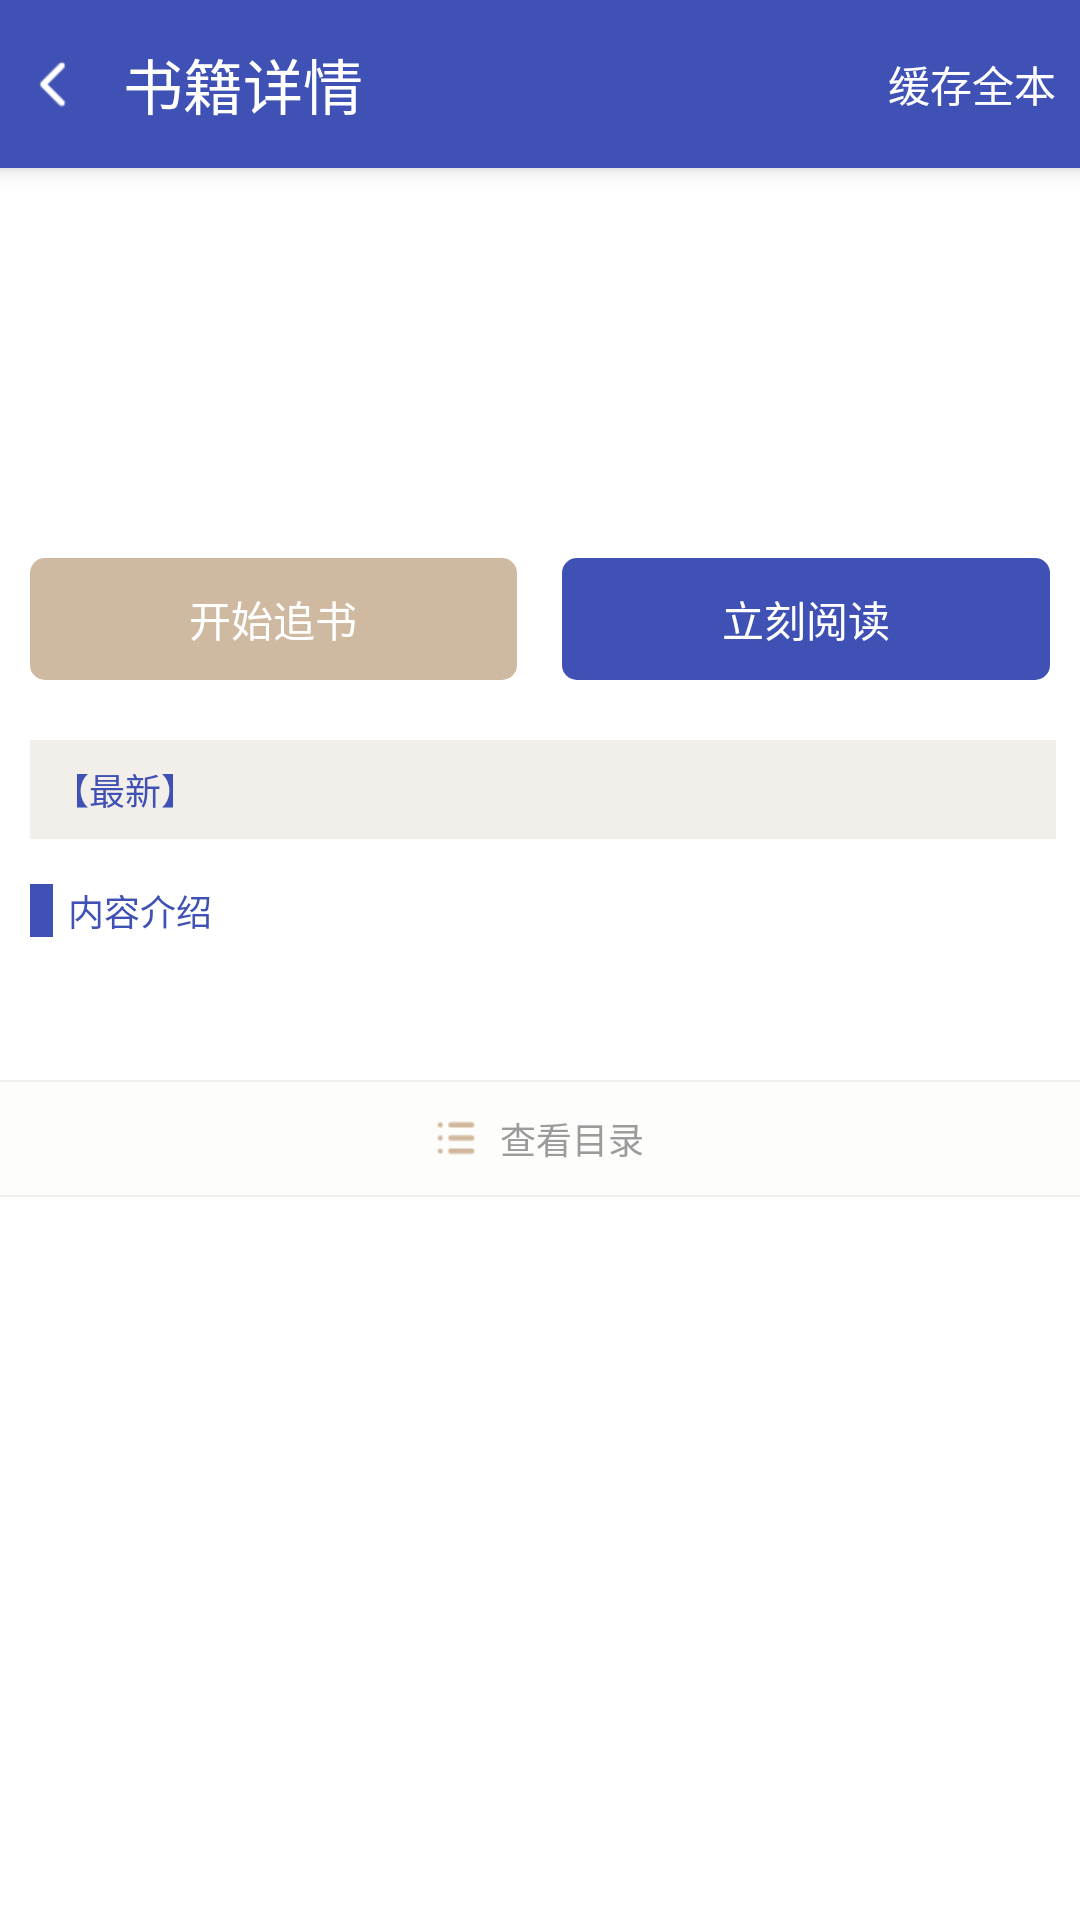

Android layout source for this screen:
<!-- AndroidManifest.xml: application theme AppTheme -->
<!-- res/layout/activity_book_detail.xml -->
<?xml version="1.0" encoding="utf-8"?>
<ScrollView xmlns:android="http://schemas.android.com/apk/res/android"
    android:layout_width="match_parent"
    android:layout_height="match_parent"
    android:background="#FFFFFF">

    <RelativeLayout
        android:layout_width="match_parent"
        android:layout_height="wrap_content">

        <LinearLayout
            android:id="@+id/ll_toolbar"
            android:layout_width="match_parent"
            android:layout_height="?attr/actionBarSize"
            android:layout_marginBottom="10dp"
            android:background="?attr/colorPrimary"
            android:elevation="5dp"
            android:gravity="center_vertical"
            android:orientation="horizontal">

            <ImageView
                android:id="@+id/iv_back"
                android:layout_width="wrap_content"
                android:layout_height="match_parent"
                android:paddingLeft="10dp"
                android:paddingRight="10dp"
                android:src="@mipmap/icon_back" />

            <TextView
                android:layout_width="0dp"
                android:layout_height="wrap_content"
                android:layout_marginLeft="5dp"
                android:layout_marginRight="5dp"
                android:layout_weight="1"
                android:text="书籍详情"
                android:textColor="#FFFFFF"
                android:textSize="20sp" />

            <TextView
                android:id="@+id/tv_cache"
                android:layout_width="wrap_content"
                android:layout_height="match_parent"
                android:gravity="center"
                android:paddingLeft="8dp"
                android:paddingRight="8dp"
                android:text="缓存全本"
                android:textColor="@drawable/selector_textcolor_search" />

        </LinearLayout>

        <ImageView
            android:id="@+id/iv_cover"
            android:layout_width="80dp"
            android:layout_height="100dp"
            android:layout_below="@+id/ll_toolbar"
            android:layout_marginLeft="10dp"
            android:layout_marginRight="10dp"
            android:scaleType="centerCrop" />

        <LinearLayout
            android:layout_width="wrap_content"
            android:layout_height="100dp"
            android:layout_below="@+id/ll_toolbar"
            android:layout_toRightOf="@+id/iv_cover"
            android:gravity="center_vertical"
            android:orientation="vertical">

            <TextView
                android:id="@+id/tv_title"
                android:layout_width="wrap_content"
                android:layout_height="wrap_content"
                android:layout_marginBottom="10dp"
                android:textColor="#000000"
                android:textSize="16sp" />

            <TextView
                android:id="@+id/tv_cat_serial"
                android:layout_width="wrap_content"
                android:layout_height="wrap_content"
                android:layout_marginBottom="5dp"
                android:textColor="#9C9C9B" />

            <TextView
                android:id="@+id/tv_author"
                android:layout_width="wrap_content"
                android:layout_height="wrap_content"
                android:layout_marginBottom="5dp"
                android:textColor="#9C9C9B" />

            <TextView
                android:id="@+id/tv_update"
                android:layout_width="wrap_content"
                android:layout_height="wrap_content"
                android:textColor="#9C9C9B" />

        </LinearLayout>

        <LinearLayout
            android:id="@+id/ll_caozuo"
            android:layout_width="match_parent"
            android:layout_height="wrap_content"
            android:layout_below="@+id/iv_cover"
            android:layout_marginBottom="20dp"
            android:layout_marginLeft="10dp"
            android:layout_marginRight="10dp"
            android:layout_marginTop="20dp"
            android:orientation="horizontal">

            <TextView
                android:id="@+id/tv_add"
                android:layout_width="0dp"
                android:layout_height="wrap_content"
                android:layout_marginRight="15dp"
                android:layout_weight="1"
                android:background="@drawable/background_textview_cache"
                android:gravity="center"
                android:padding="10dp"
                android:text="开始追书"
                android:textColor="#FFFFFF" />

            <TextView
                android:id="@+id/tv_now_read"
                android:layout_width="0dp"
                android:layout_height="wrap_content"
                android:layout_weight="1"
                android:background="@drawable/background_textview_nowread"
                android:gravity="center"
                android:padding="10dp"
                android:text="立刻阅读"
                android:textColor="#FFFFFF" />

        </LinearLayout>

        <LinearLayout
            android:id="@+id/ll_last"
            android:layout_width="match_parent"
            android:layout_height="wrap_content"
            android:layout_below="@+id/ll_caozuo"
            android:layout_marginLeft="10dp"
            android:layout_marginRight="8dp"
            android:background="#F2EEEA">

            <TextView
                android:layout_width="wrap_content"
                android:layout_height="wrap_content"
                android:layout_marginRight="7.5dp"
                android:padding="7.5dp"
                android:text="【最新】"
                android:textColor="@color/colorPrimary"
                android:textSize="12sp" />

            <TextView
                android:id="@+id/tv_lastChapterName"
                android:layout_width="match_parent"
                android:layout_height="match_parent"
                android:gravity="center_vertical"
                android:textColor="@drawable/selector_textcolor_lastname"
                android:textSize="12sp" />

        </LinearLayout>

        <LinearLayout
            android:id="@+id/ll_content"
            android:layout_width="match_parent"
            android:layout_height="wrap_content"
            android:layout_below="@+id/ll_last"
            android:layout_marginLeft="10dp"
            android:layout_marginTop="15dp">

            <View
                android:layout_width="7.5dp"
                android:layout_height="match_parent"
                android:layout_marginRight="5dp"
                android:background="@color/colorPrimary" />

            <TextView
                android:layout_width="wrap_content"
                android:layout_height="wrap_content"
                android:text="内容介绍"
                android:textColor="@color/colorPrimary"
                android:textSize="12sp" />

        </LinearLayout>

        <TextView
            android:id="@+id/tv_content"
            android:layout_width="match_parent"
            android:layout_height="wrap_content"
            android:layout_below="@+id/ll_content"
            android:layout_margin="15dp"
            android:lineSpacingMultiplier="1.2"
            android:textColor="#999999"
            android:textSize="13sp" />

        <View
            android:id="@+id/View1"
            android:layout_width="match_parent"
            android:layout_height="0.5dp"
            android:layout_below="@+id/tv_content"
            android:background="#F2EEEA" />

        <LinearLayout
            android:id="@+id/ll_look_dir"
            android:layout_width="match_parent"
            android:layout_height="wrap_content"
            android:layout_below="@+id/View1"
            android:background="@drawable/background_linearlayout_lookdir"
            android:gravity="center">

            <TextView
                android:layout_width="wrap_content"
                android:layout_height="wrap_content"
                android:drawableLeft="@mipmap/icon_mulu"
                android:drawablePadding="7.5dp"
                android:padding="10dp"
                android:text="查看目录"
                android:textColor="#9B9B9B"
                android:textSize="12sp" />

        </LinearLayout>

        <View
            android:layout_width="match_parent"
            android:layout_height="0.5dp"
            android:layout_below="@+id/ll_look_dir"
            android:background="#F2EEEA" />

    </RelativeLayout>
</ScrollView>
<!-- resources referenced by this layout -->
<resources>
  <color name="colorPrimary">#3F51B5</color>
  <!-- drawable background_linearlayout_lookdir (drawable) -->
  <?xml version="1.0" encoding="utf-8"?>
  <shape xmlns:android="http://schemas.android.com/apk/res/android"
      android:shape="rectangle">
  
      <solid android:color="@drawable/selector_background_lookdir" />
  
  </shape>
  <!-- drawable background_textview_cache (drawable) -->
  <?xml version="1.0" encoding="utf-8"?>
  <shape xmlns:android="http://schemas.android.com/apk/res/android"
      android:shape="rectangle">
  
      <corners android:radius="5dp" />
      <solid android:color="@drawable/selector_background_cache" />
  
  </shape>
  <!-- drawable background_textview_nowread (drawable) -->
  <?xml version="1.0" encoding="utf-8"?>
  <shape xmlns:android="http://schemas.android.com/apk/res/android"
      android:shape="rectangle">
  
      <corners android:radius="5dp" />
      <solid android:color="@drawable/selector_background_nowread" />
  
  </shape>
  <!-- drawable selector_textcolor_lastname (drawable) -->
  <?xml version="1.0" encoding="utf-8"?>
  <selector xmlns:android="http://schemas.android.com/apk/res/android">
  
      <item android:color="@color/colorPrimaryDark" android:state_pressed="true" />
      <item android:color="@color/colorPrimary" android:state_pressed="false" />
  
  </selector>
  <!-- drawable selector_textcolor_search (drawable) -->
  <?xml version="1.0" encoding="utf-8"?>
  <selector xmlns:android="http://schemas.android.com/apk/res/android">
  
      <item android:color="@color/colorPrimaryDark" android:state_pressed="true" />
      <item android:color="#FFFFFF" android:state_pressed="false" />
  
  </selector>
  <!-- mipmap icon_back: png bitmap (mipmap-xhdpi, 405 bytes) -->
  <!-- mipmap icon_mulu: png bitmap (mipmap-xhdpi, 628 bytes) -->
  <style name="AppTheme" parent="Theme.AppCompat.Light.NoActionBar">
          
          <item name="colorPrimary">@color/colorPrimary</item>
          
          <item name="colorPrimaryDark">@color/colorPrimaryDark</item>
          <item name="colorAccent">@color/colorAccent</item>
          
          <item name="drawerArrowStyle">@style/AppTheme.DrawerArrowToggle</item>
      </style>
  <!-- drawable selector_background_lookdir (drawable) -->
  <?xml version="1.0" encoding="utf-8"?>
  <selector xmlns:android="http://schemas.android.com/apk/res/android">
  
      <item android:color="#F2EEEA" android:state_pressed="true" />
      <item android:color="#FDFDFC" android:state_pressed="false" />
  
  </selector>
  <!-- drawable selector_background_cache (drawable) -->
  <?xml version="1.0" encoding="utf-8"?>
  <selector xmlns:android="http://schemas.android.com/apk/res/android">
  
      <item android:color="#DCCBBB" android:state_pressed="true" />
      <item android:color="#CFBAA1" android:state_pressed="false" />
  
  </selector>
  <!-- drawable selector_background_nowread (drawable) -->
  <?xml version="1.0" encoding="utf-8"?>
  <selector xmlns:android="http://schemas.android.com/apk/res/android">
  
      <item android:color="@color/colorPrimary" android:state_pressed="false" />
      <item android:color="@color/colorPrimaryDark" android:state_pressed="true" />
  
  </selector>
  <color name="colorPrimaryDark">#303F9F</color>
  <color name="colorAccent">#FF4081</color>
  <style name="AppTheme.DrawerArrowToggle" parent="Base.Widget.AppCompat.DrawerArrowToggle">
          <item name="color">@android:color/white</item>
      </style>
</resources>
